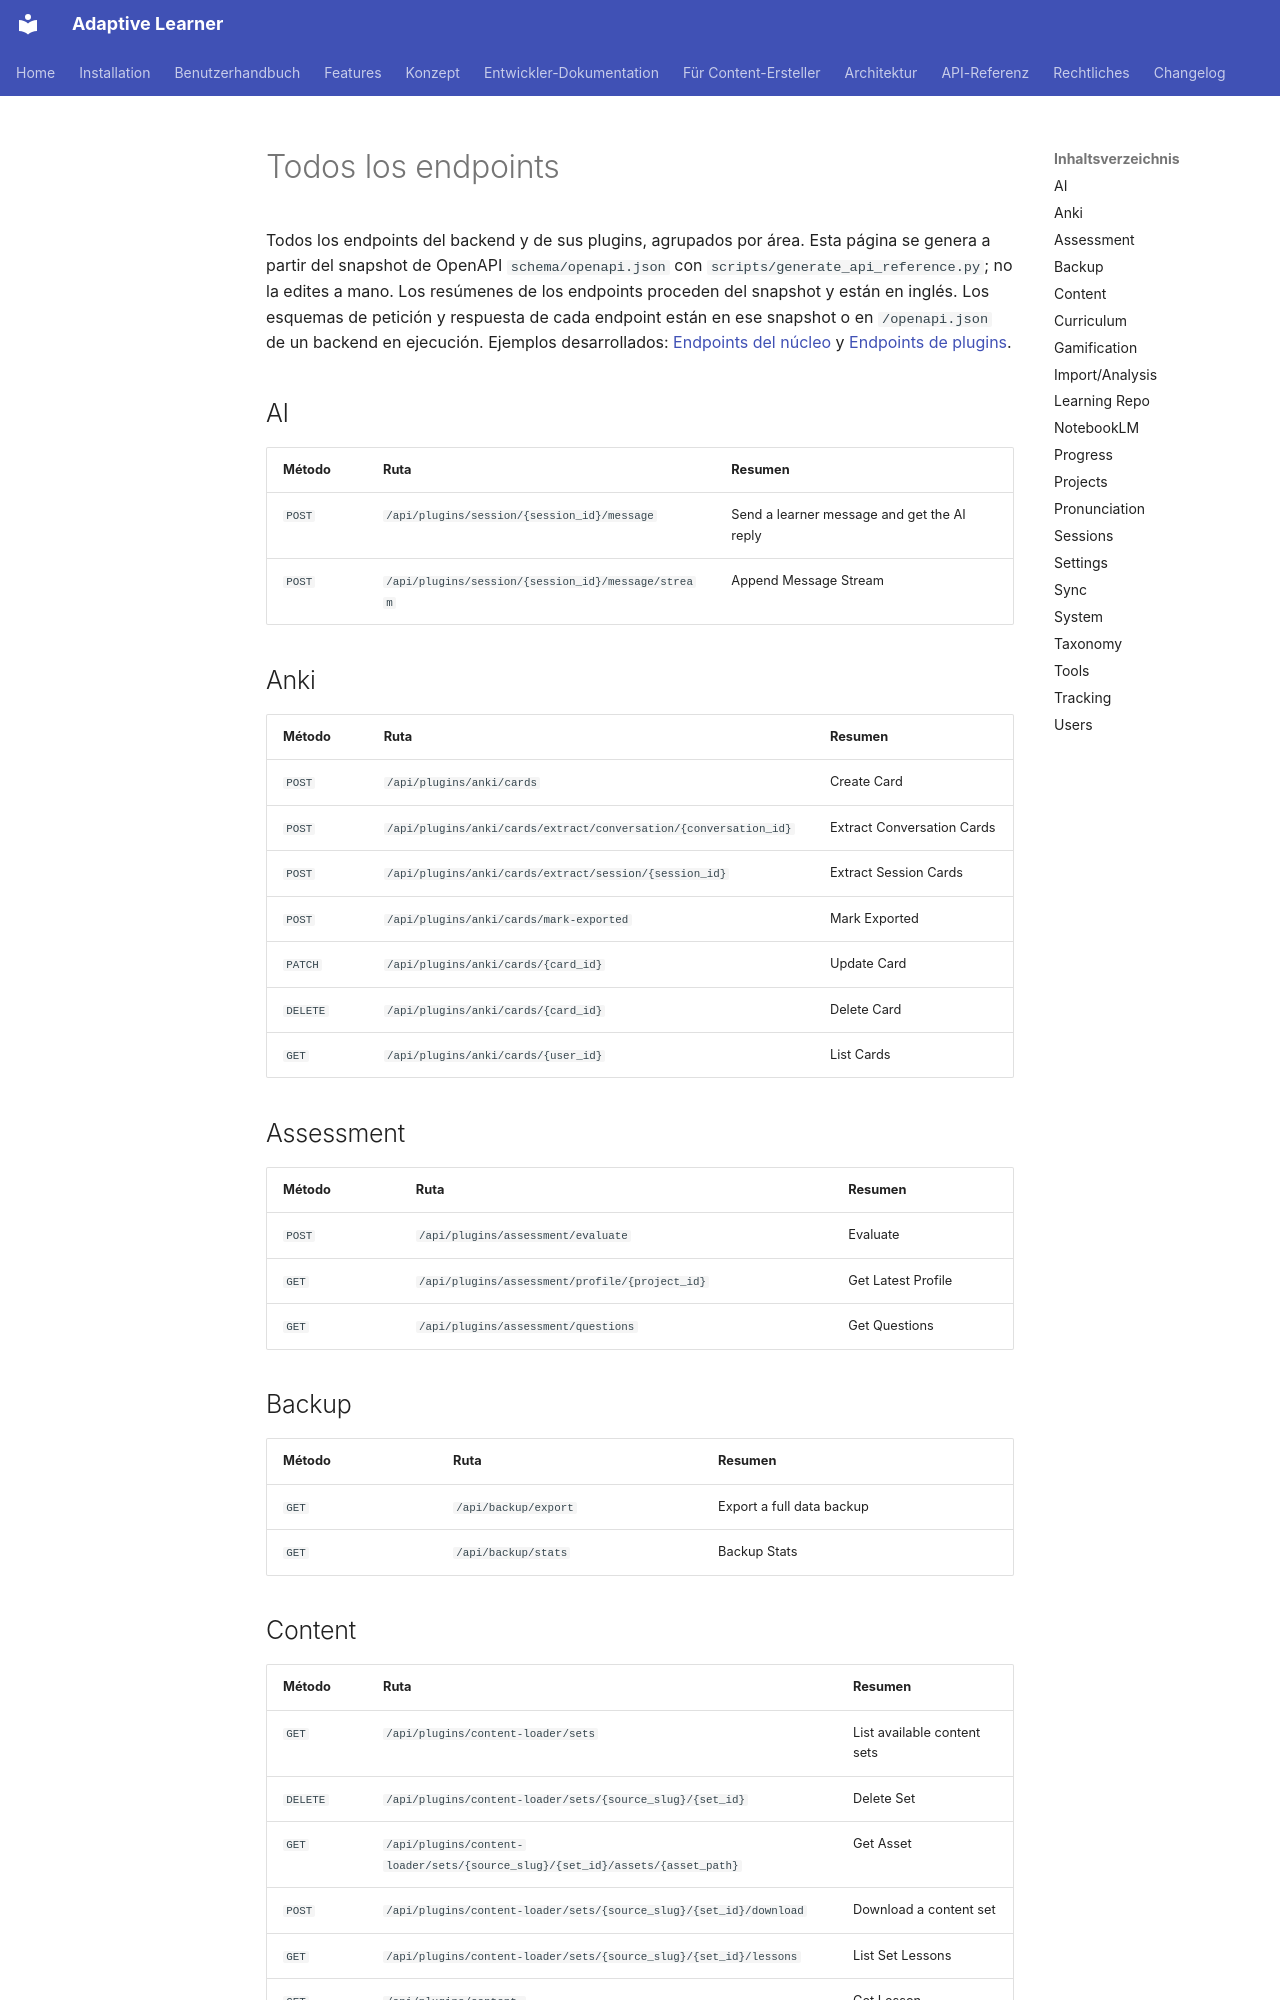

repository: astrapi69/adaptive-learner · page: es/api/endpoints/index.html · generator: mkdocs

<!-- Generated by scripts/generate_api_reference.py from schema/openapi.json; do not edit by hand (#3454). -->

# Todos los endpoints

Todos los endpoints del backend y de sus plugins, agrupados por área.
Esta página se genera a partir del snapshot de OpenAPI
`schema/openapi.json` con `scripts/generate_api_reference.py`;
no la edites a mano. Los resúmenes de los endpoints proceden del
snapshot y están en inglés. Los esquemas de petición y respuesta de
cada endpoint están en ese snapshot o en `/openapi.json` de un backend
en ejecución. Ejemplos desarrollados: [Endpoints del núcleo](core-endpoints.md)
y [Endpoints de plugins](plugin-endpoints.md).

## AI

| Método | Ruta | Resumen |
|---|---|---|
| `POST` | `/api/plugins/session/{session_id}/message` | Send a learner message and get the AI reply |
| `POST` | `/api/plugins/session/{session_id}/message/stream` | Append Message Stream |

## Anki

| Método | Ruta | Resumen |
|---|---|---|
| `POST` | `/api/plugins/anki/cards` | Create Card |
| `POST` | `/api/plugins/anki/cards/extract/conversation/{conversation_id}` | Extract Conversation Cards |
| `POST` | `/api/plugins/anki/cards/extract/session/{session_id}` | Extract Session Cards |
| `POST` | `/api/plugins/anki/cards/mark-exported` | Mark Exported |
| `PATCH` | `/api/plugins/anki/cards/{card_id}` | Update Card |
| `DELETE` | `/api/plugins/anki/cards/{card_id}` | Delete Card |
| `GET` | `/api/plugins/anki/cards/{user_id}` | List Cards |

## Assessment

| Método | Ruta | Resumen |
|---|---|---|
| `POST` | `/api/plugins/assessment/evaluate` | Evaluate |
| `GET` | `/api/plugins/assessment/profile/{project_id}` | Get Latest Profile |
| `GET` | `/api/plugins/assessment/questions` | Get Questions |

## Backup

| Método | Ruta | Resumen |
|---|---|---|
| `GET` | `/api/backup/export` | Export a full data backup |
| `GET` | `/api/backup/stats` | Backup Stats |
